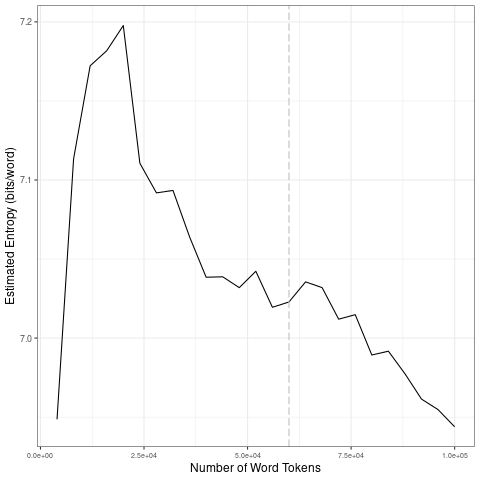

Values plotted in this chart, from the file beside it:
file, entropy.Corpus.Size, entropy.Entropy, sd.Corpus.Size, sd.SD
data/covid-clean/2020_by_fr/2020-05-23_t…, 4000, 6.949, 20000, 0.1024
data/covid-clean/2020_by_fr/2020-05-23_t…, 8000, 7.113, 40000, 0.02843
data/covid-clean/2020_by_fr/2020-05-23_t…, 12000, 7.172, 60000, 0.009837
data/covid-clean/2020_by_fr/2020-05-23_t…, 16000, 7.182, 80000, 0.01846
data/covid-clean/2020_by_fr/2020-05-23_t…, 20000, 7.198, 1e+05, 0.0189
data/covid-clean/2020_by_fr/2020-05-23_t…, 24000, 7.111, 20000, 0.1024
data/covid-clean/2020_by_fr/2020-05-23_t…, 28000, 7.092, 40000, 0.02843
data/covid-clean/2020_by_fr/2020-05-23_t…, 32000, 7.093, 60000, 0.009837
data/covid-clean/2020_by_fr/2020-05-23_t…, 36000, 7.064, 80000, 0.01846
data/covid-clean/2020_by_fr/2020-05-23_t…, 40000, 7.038, 1e+05, 0.0189
data/covid-clean/2020_by_fr/2020-05-23_t…, 44000, 7.039, 20000, 0.1024
data/covid-clean/2020_by_fr/2020-05-23_t…, 48000, 7.032, 40000, 0.02843
data/covid-clean/2020_by_fr/2020-05-23_t…, 52000, 7.042, 60000, 0.009837
data/covid-clean/2020_by_fr/2020-05-23_t…, 56000, 7.019, 80000, 0.01846
data/covid-clean/2020_by_fr/2020-05-23_t…, 60000, 7.023, 1e+05, 0.0189
data/covid-clean/2020_by_fr/2020-05-23_t…, 64000, 7.036, 20000, 0.1024
data/covid-clean/2020_by_fr/2020-05-23_t…, 68000, 7.032, 40000, 0.02843
data/covid-clean/2020_by_fr/2020-05-23_t…, 72000, 7.012, 60000, 0.009837
data/covid-clean/2020_by_fr/2020-05-23_t…, 76000, 7.015, 80000, 0.01846
data/covid-clean/2020_by_fr/2020-05-23_t…, 80000, 6.989, 1e+05, 0.0189
data/covid-clean/2020_by_fr/2020-05-23_t…, 84000, 6.992, 20000, 0.1024
data/covid-clean/2020_by_fr/2020-05-23_t…, 88000, 6.977, 40000, 0.02843
data/covid-clean/2020_by_fr/2020-05-23_t…, 92000, 6.961, 60000, 0.009837
data/covid-clean/2020_by_fr/2020-05-23_t…, 96000, 6.955, 80000, 0.01846
data/covid-clean/2020_by_fr/2020-05-23_t…, 1e+05, 6.944, 1e+05, 0.0189
